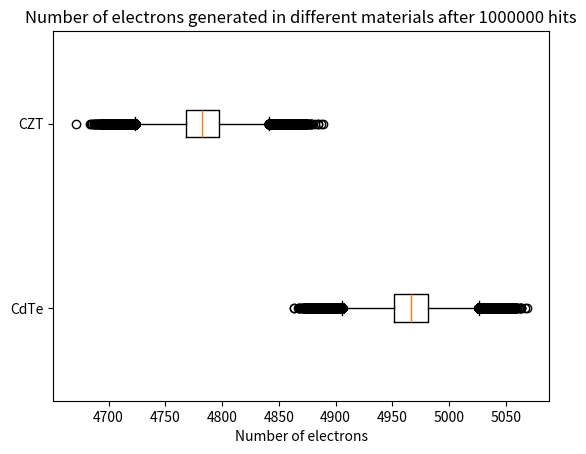

Reproduce this figure in Python.
import math
from scipy.stats import norm
import matplotlib.pyplot as plt


E = [8000, 8000, 22000, 22000]  # 8keV
Eeh = [3.62, 4.2, 4.43, 4.6]    # Electron-hole pair generation energy [Si, GaAs, CdTe, CZT]
F = 0.1

photon_count = 1000000

N = []
sigN = []
y = []
for i in range(len(Eeh)):
    N.append(E[i]/Eeh[i])
    sigN.append(math.sqrt(F*N[-1]))
    y.append(norm.rvs(N[-1], sigN[-1], photon_count))

plt.title(f"Number of electrons generated in different materials after {photon_count} hits")
plt.boxplot(y[2:4], vert=0)
plt.yticks([1, 2], ["CdTe", "CZT"])
plt.xlabel("Number of electrons")
plt.show()

